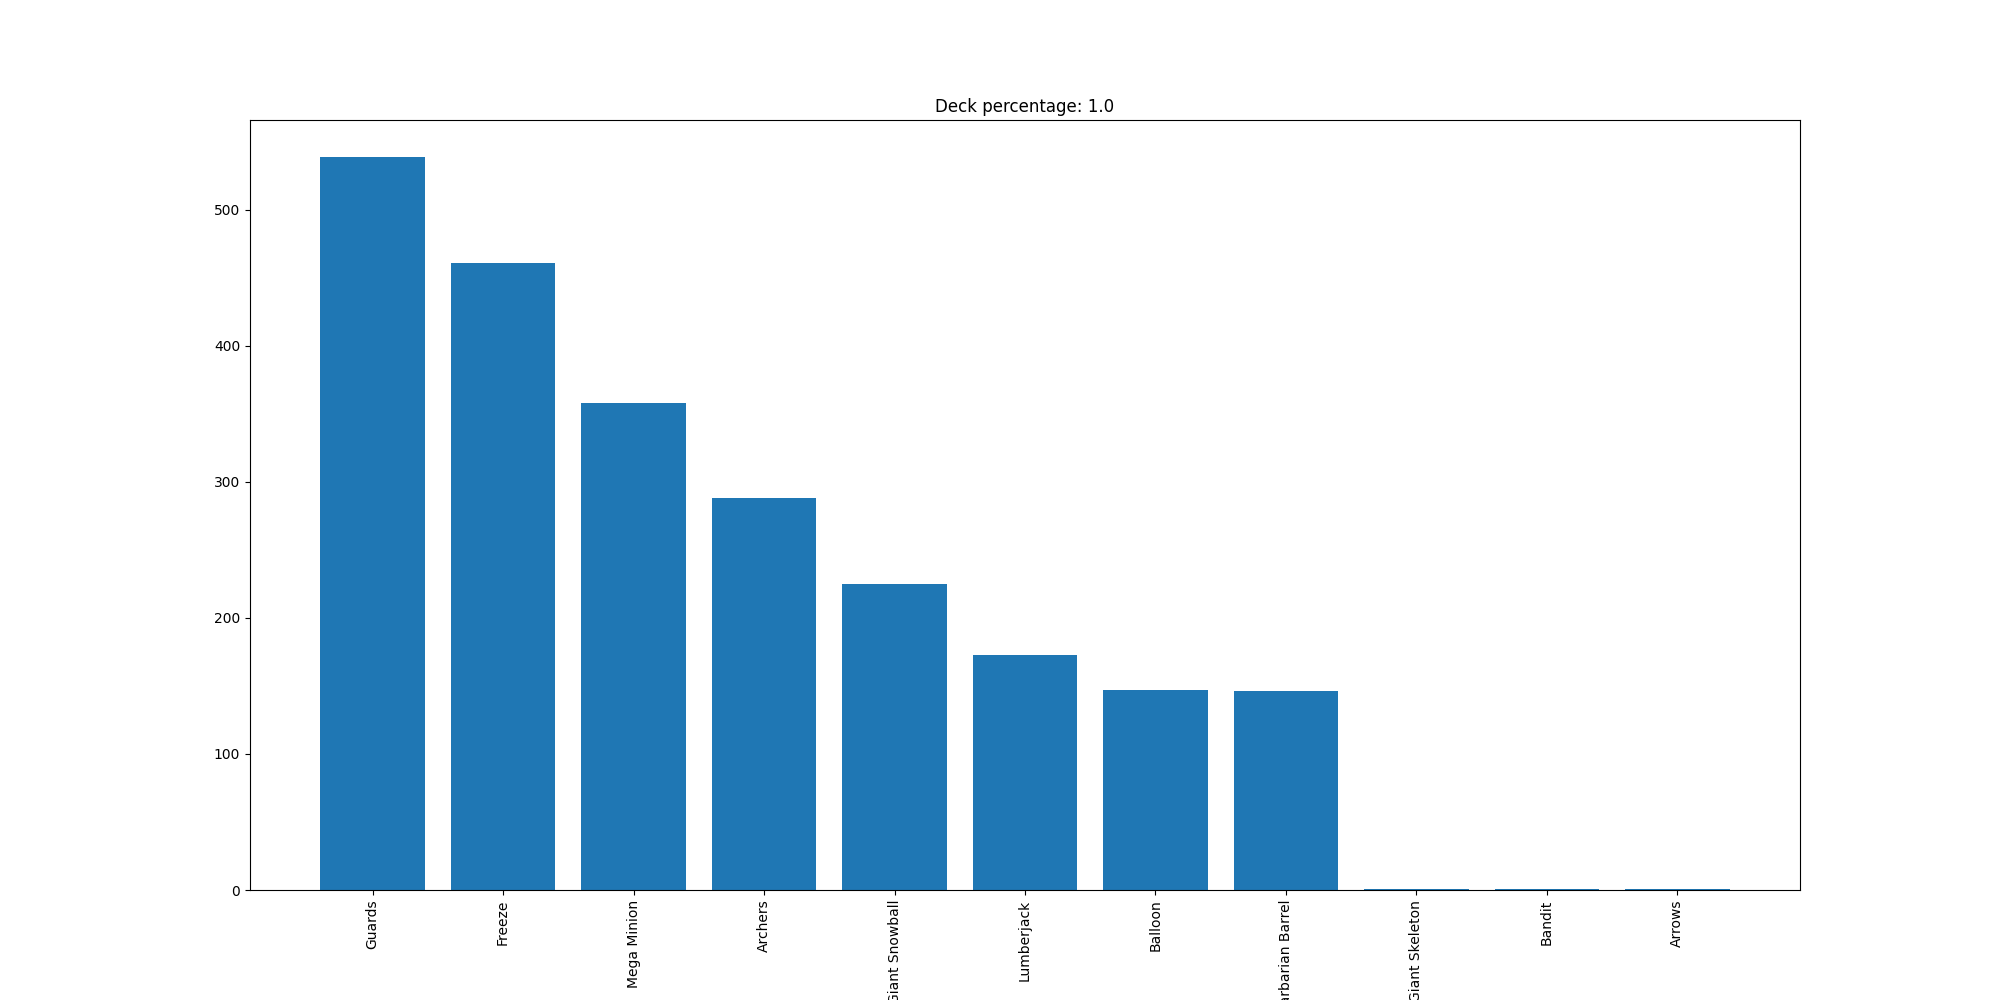

Data behind this chart, as committed beside it:
Guards, 539
Freeze, 461
Mega Minion, 358
Archers, 288
Giant Snowball, 225
Lumberjack, 173
Balloon, 147
Barbarian Barrel, 146
Giant Skeleton, 1
Bandit, 1
Arrows, 1
